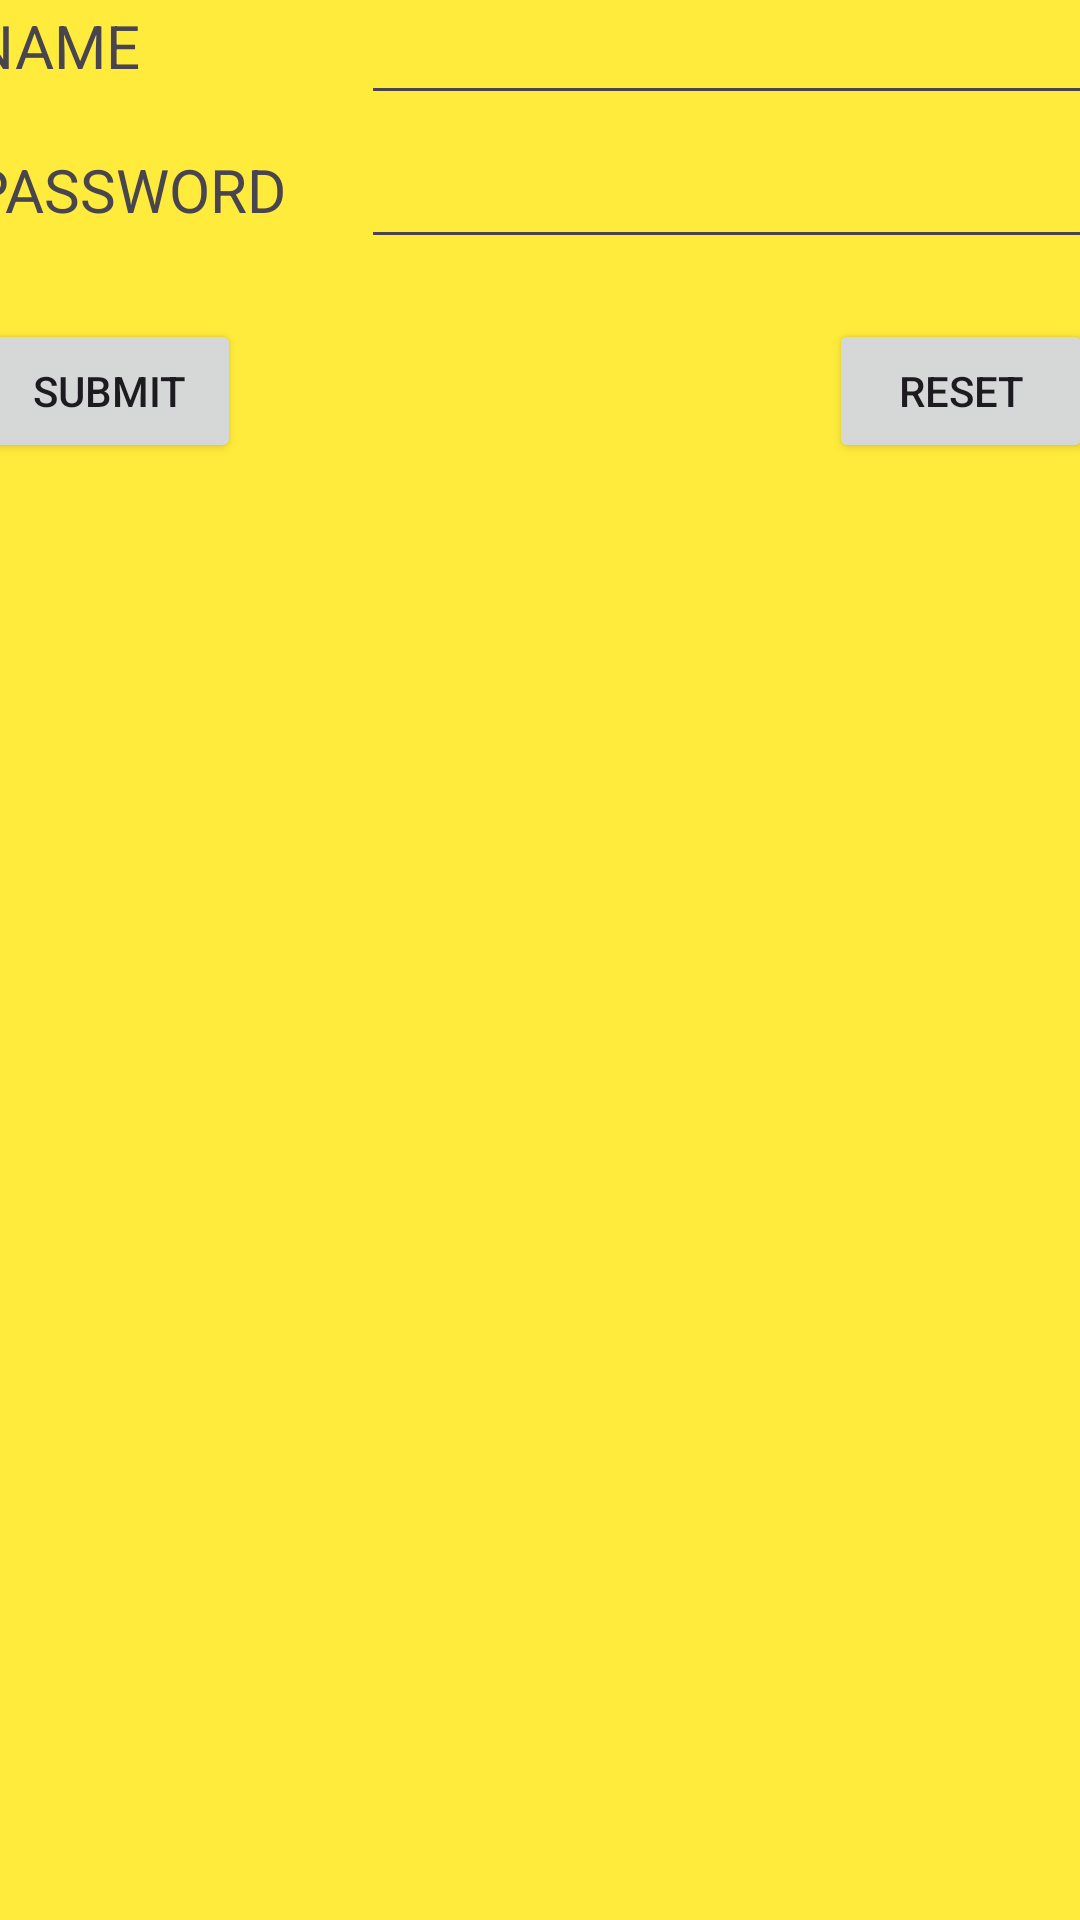

Produce the Android XML layout that renders to this screen, including the resource entries it uses.
<!-- AndroidManifest.xml: application theme Theme.LoginHungryHappy -->
<!-- res/layout/activity_main.xml -->
<?xml version="1.0" encoding="utf-8"?>
<androidx.constraintlayout.widget.ConstraintLayout xmlns:android="http://schemas.android.com/apk/res/android"
    xmlns:app="http://schemas.android.com/apk/res-auto"
    xmlns:tools="http://schemas.android.com/tools"
    android:id="@+id/main"
    android:layout_width="match_parent"
    android:layout_height="match_parent"
    android:background="#FFEB3B"
    tools:context=".MainActivity">

    <androidx.constraintlayout.widget.ConstraintLayout
        android:layout_width="400dp"
        android:layout_height="700dp"
        app:layout_constraintBottom_toBottomOf="parent"
        app:layout_constraintEnd_toEndOf="parent"
        app:layout_constraintStart_toStartOf="parent"
        app:layout_constraintTop_toTopOf="parent"
        tools:ignore="TextSizeCheck">

        <LinearLayout
            android:id="@+id/linearLayout"
            android:layout_width="0dp"
            android:layout_height="wrap_content"
            android:layout_marginTop="20dp"
            android:orientation="horizontal"
            android:paddingLeft="10dp"
            android:paddingRight="10dp"
            app:layout_constraintEnd_toEndOf="parent"
            app:layout_constraintHorizontal_bias="0.502"
            app:layout_constraintStart_toStartOf="parent"
            app:layout_constraintTop_toTopOf="parent">

            <TextView
                android:id="@+id/textView5"
                android:layout_width="90dp"
                android:layout_height="wrap_content"
                android:layout_weight="1"
                android:labelFor="@id/editTextName"
                android:text="@string/name"
                android:textSize="20sp" />

            <EditText
                android:id="@+id/editTextName"
                android:layout_width="wrap_content"
                android:layout_height="48dp"
                android:layout_weight="1"
                android:autofillHints="username"
                android:ems="10"
                android:inputType="text" />
        </LinearLayout>

        <LinearLayout
            android:id="@+id/linearLayout2"
            android:layout_width="0dp"
            android:layout_height="wrap_content"
            android:orientation="horizontal"
            android:paddingLeft="10dp"
            android:paddingRight="10dp"
            app:layout_constraintEnd_toEndOf="parent"
            app:layout_constraintStart_toStartOf="parent"
            app:layout_constraintTop_toBottomOf="@+id/linearLayout">

            <TextView
                android:id="@+id/textView7"
                android:layout_width="90dp"
                android:layout_height="wrap_content"
                android:layout_weight="1"
                android:labelFor="@id/editTextPass"
                android:text="@string/password"
                android:textSize="20sp"
                tools:ignore="TextSizeCheck" />

            <EditText
                android:id="@+id/editTextPass"
                android:layout_width="wrap_content"
                android:layout_height="48dp"
                android:layout_weight="1"
                android:autofillHints="password"
                android:ems="10"
                android:inputType="textPassword" />
        </LinearLayout>

        <Button
            android:id="@+id/buttonSubmit"
            android:layout_width="wrap_content"
            android:layout_height="wrap_content"
            android:layout_marginStart="12dp"
            android:text="@string/submit"
            app:layout_constraintBottom_toBottomOf="@+id/buttonReset"
            app:layout_constraintStart_toStartOf="@+id/linearLayout2" />

        <Button
            android:id="@+id/buttonReset"
            android:layout_width="wrap_content"
            android:layout_height="wrap_content"
            android:layout_marginTop="20dp"
            android:layout_marginEnd="16dp"
            android:text="@string/reset"
            app:layout_constraintEnd_toEndOf="@+id/linearLayout2"
            app:layout_constraintTop_toBottomOf="@+id/linearLayout2" />

        <LinearLayout
            android:id="@+id/linearLayout3"
            android:layout_width="0dp"
            android:layout_height="wrap_content"
            android:layout_marginTop="220dp"
            android:orientation="vertical"
            android:paddingLeft="10dp"
            android:paddingRight="10dp"
            app:layout_constraintStart_toStartOf="parent"
            app:layout_constraintTop_toBottomOf="@+id/linearLayout2">

            <TextView
                android:id="@+id/textViewName"
                android:layout_width="match_parent"
                android:layout_height="wrap_content"
                android:text=""
                android:textSize="20sp" />

            <TextView
                android:id="@+id/textViewPass"
                android:layout_width="match_parent"
                android:layout_height="wrap_content"
                android:paddingTop="5dp"
                android:text=""
                android:textSize="20sp" />
        </LinearLayout>

        <Button
            android:id="@+id/buttonNext"
            android:layout_width="wrap_content"
            android:layout_height="wrap_content"
            android:layout_marginTop="20dp"
            android:text="@string/next"
            android:visibility="invisible"
            app:layout_constraintEnd_toEndOf="@+id/buttonReset"
            app:layout_constraintStart_toStartOf="@+id/buttonReset"
            app:layout_constraintTop_toBottomOf="@+id/linearLayout3" />

    </androidx.constraintlayout.widget.ConstraintLayout>
</androidx.constraintlayout.widget.ConstraintLayout>
<!-- resources referenced by this layout -->
<resources>
  <string name="name">NAME</string>
  <string name="next">Next</string>
  <string name="password">PASSWORD</string>
  <string name="reset">RESET</string>
  <string name="submit">SUBMIT</string>
  <style name="Theme.LoginHungryHappy" parent="Base.Theme.LoginHungryHappy" />
  <style name="Base.Theme.LoginHungryHappy" parent="Theme.Material3.DayNight.NoActionBar">
          
          
      </style>
</resources>
